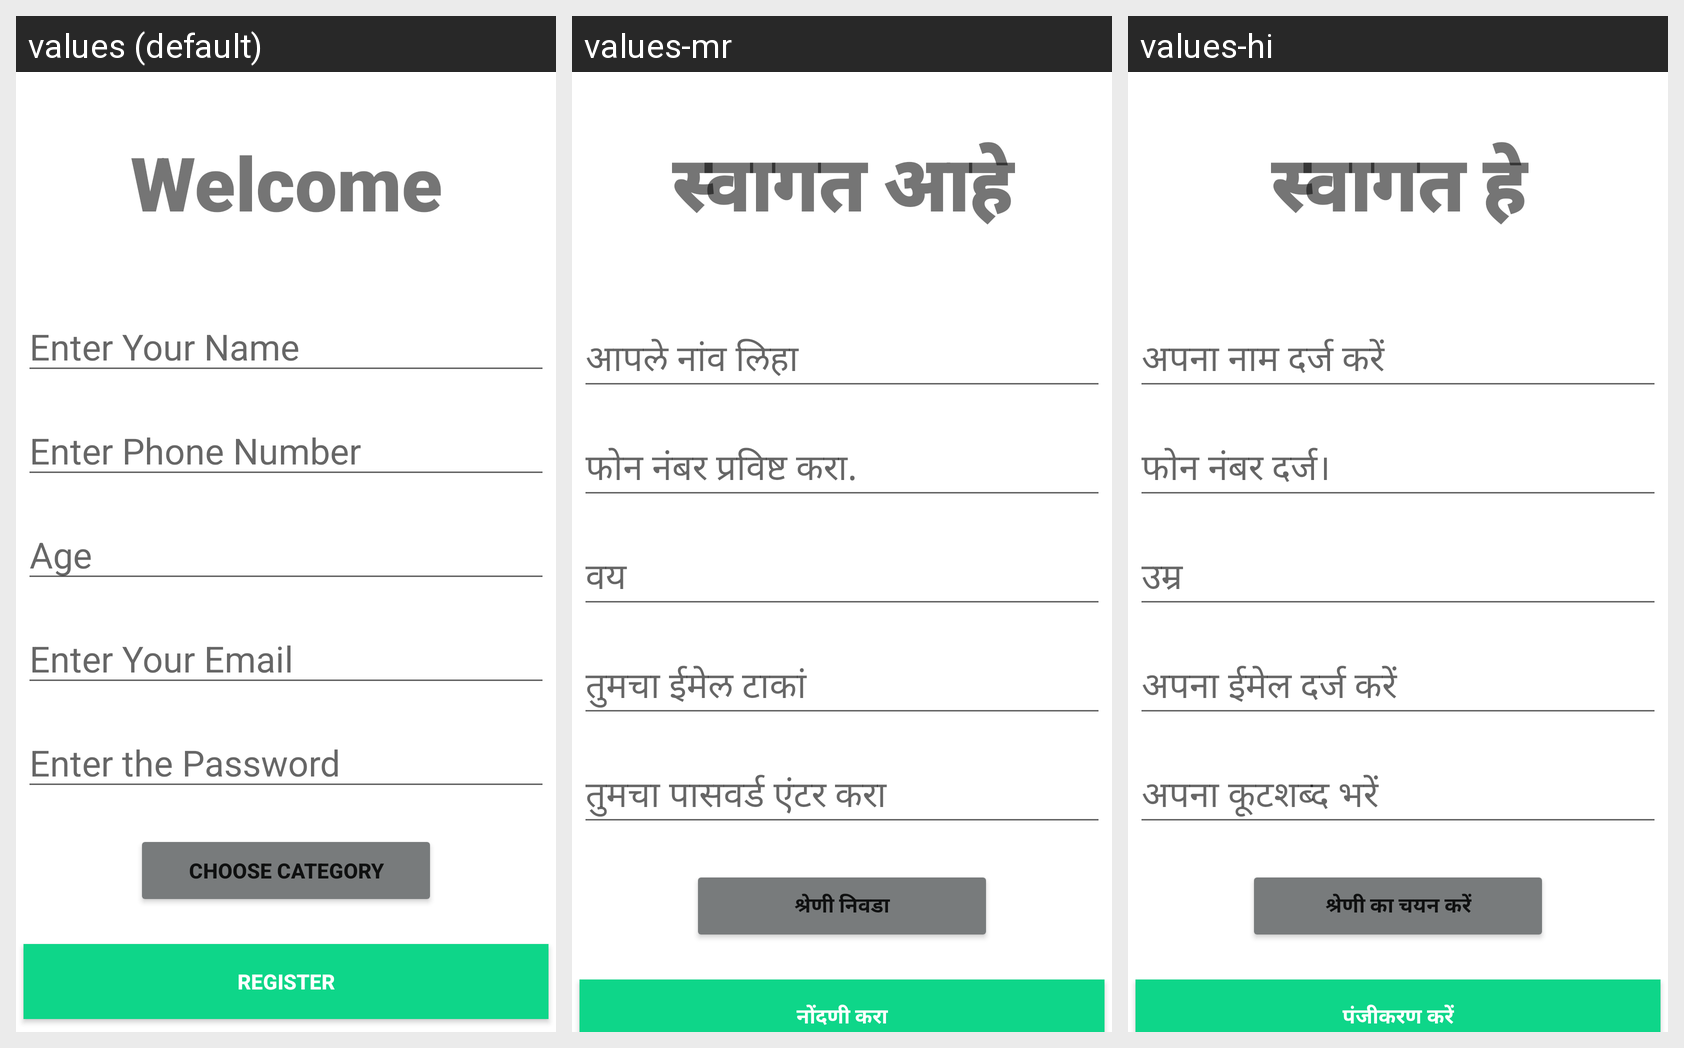

The same Android screen rendered under several of its app's locales, left to right. List the strings drawn on it with the default value and each locale's translation.
Android screen res/layout/activity_register_user.xml rendered under 3 locales, left to right: values (default), values-mr, values-hi. Device: Nexus 5 (rendered at 1080×1920; each locale shown at half size, 540×960, under a caption strip naming it); theme Theme.RozgarProject.
Strings drawn on this screen, with the default value and each locale's value (text and hints the layout hard-codes, and strings that could not be matched under every locale, appear in the picture but are not listed):

Welcome
  values: Welcome
  values-mr: स्वागत आहे
  values-hi: स्वागत हे

EnterName
  values: Enter Your Name
  values-mr: आपले नांव लिहा
  values-hi: अपना नाम दर्ज करें

PhoneNumber
  values: Enter Phone Number
  values-mr: फोन नंबर प्रविष्ट करा.
  values-hi: फोन नंबर दर्ज।

age
  values: Age
  values-mr: वय
  values-hi: उम्र

Email
  values: Enter Your Email
  values-mr: तुमचा ईमेल टाकां
  values-hi: अपना ईमेल दर्ज करें

Password
  values: Enter the Password
  values-mr: तुमचा पासवर्ड एंटर करा
  values-hi: अपना कूटशब्द भरें

Category
  values: Choose Category
  values-mr: श्रेणी निवडा
  values-hi: श्रेणी का चयन करें

Register
  values: Register
  values-mr: नोंदणी करा
  values-hi: पंजीकरण करें
